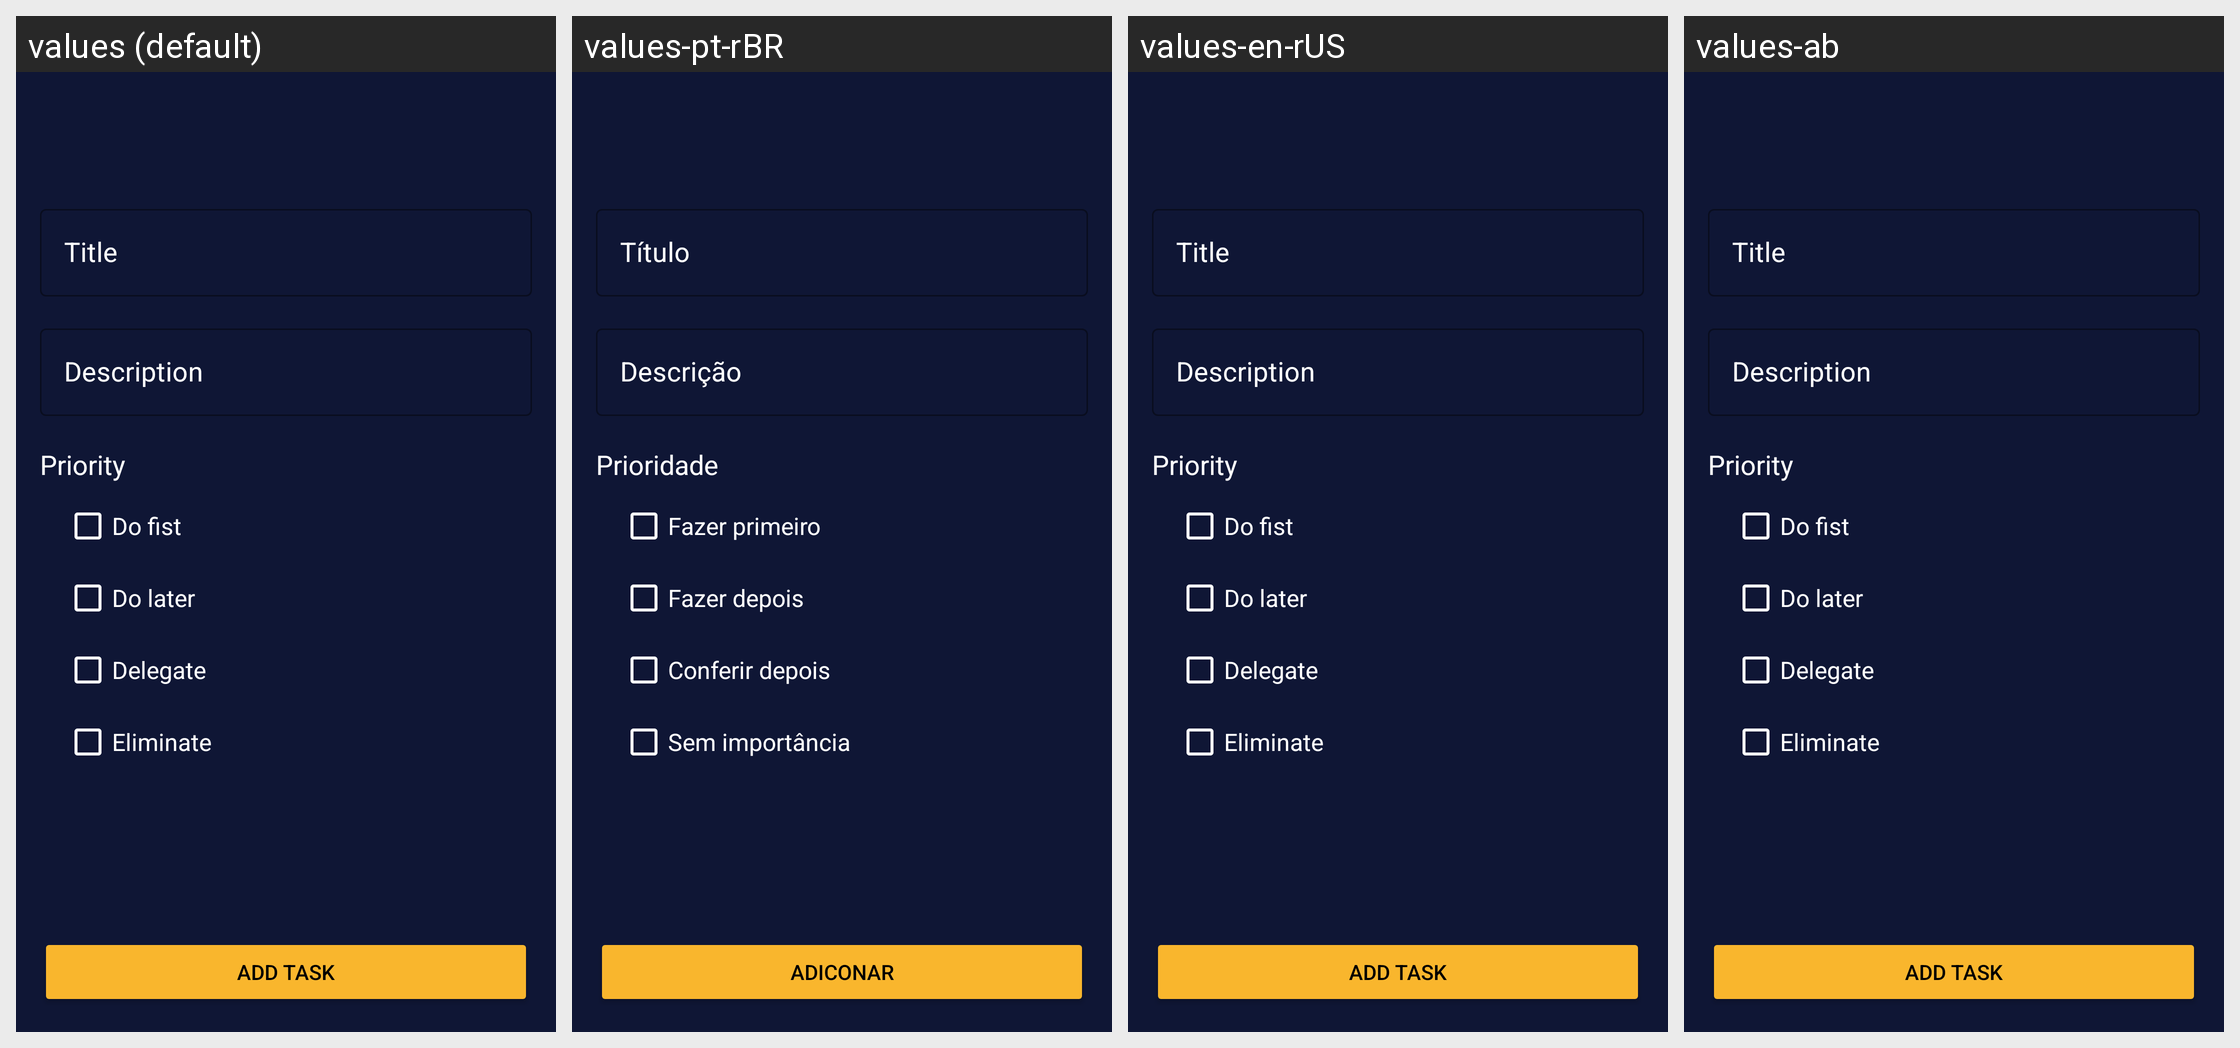

The Android screen above is rendered under several locales of the same app. Produce the string resources it draws, with the default and per-locale values.
Android screen res/layout/activity_add_task.xml rendered under 4 locales, left to right: values (default), values-pt-rBR, values-en-rUS, values-ab. Device: Nexus 5 (rendered at 1080×1920; each locale shown at half size, 540×960, under a caption strip naming it); theme Theme.MyTask.
Strings drawn on this screen, with the default value and each locale's value (text and hints the layout hard-codes, and strings that could not be matched under every locale, appear in the picture but are not listed):

hint_title
  values: Title
  values-pt-rBR: Título
  values-en-rUS: Title
  values-ab: Title  [not translated; the default value is used]

hint_description
  values: Description
  values-pt-rBR: Descrição
  values-en-rUS: Description
  values-ab: Description  [not translated; the default value is used]

txt_priority
  values: Priority
  values-pt-rBR: Prioridade
  values-en-rUS: Priority
  values-ab: Priority  [not translated; the default value is used]

cb_do_fist
  values: Do fist
  values-pt-rBR: Fazer primeiro
  values-en-rUS: Do fist
  values-ab: Do fist  [not translated; the default value is used]

cb_do_later
  values: Do later
  values-pt-rBR: Fazer depois
  values-en-rUS: Do later
  values-ab: Do later  [not translated; the default value is used]

cb_delegate
  values: Delegate
  values-pt-rBR: Conferir depois
  values-en-rUS: Delegate
  values-ab: Delegate  [not translated; the default value is used]

cb_eliminate
  values: Eliminate
  values-pt-rBR: Sem importância
  values-en-rUS: Eliminate
  values-ab: Eliminate  [not translated; the default value is used]

btn_add_task
  values: add task
  values-pt-rBR: adiconar
  values-en-rUS: add task
  values-ab: add task  [not translated; the default value is used]
